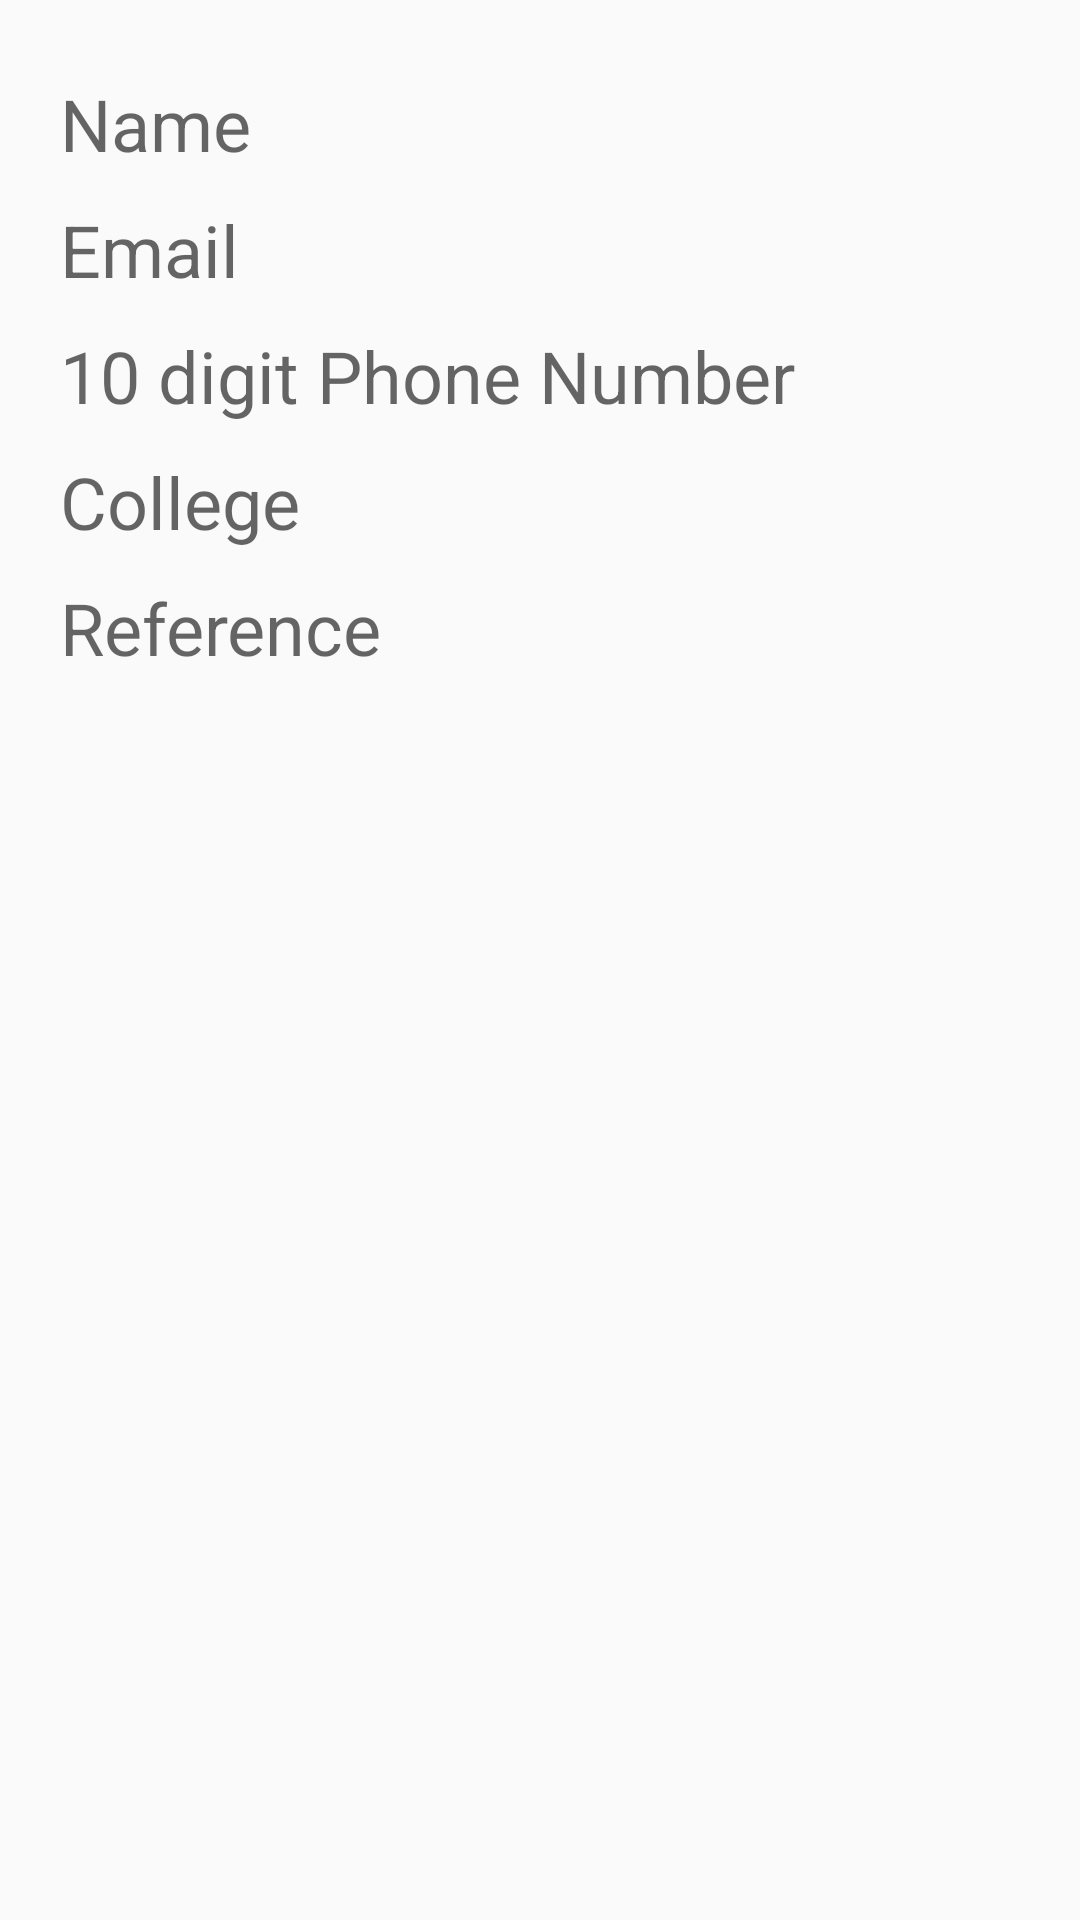

Reconstruct the res/layout file that produces this screen, plus the resources it refers to.
<!-- AndroidManifest.xml: application theme AppTheme -->
<!-- res/layout/fragment_user_details.xml -->
<FrameLayout xmlns:android="http://schemas.android.com/apk/res/android"
    xmlns:tools="http://schemas.android.com/tools"
    android:layout_width="match_parent"
    android:layout_height="match_parent"
    tools:context="com.vitech.socmcompetition.UserDetailsFragment">

    <LinearLayout
        android:layout_width="match_parent"
        android:layout_height="wrap_content"
        android:divider="@android:color/transparent"
        android:dividerPadding="50dp"
        android:orientation="vertical"
        android:padding="20dp"
        android:showDividers="middle">

        <EditText
            android:layout_marginTop="5dp"
            android:layout_marginBottom="5dp"
            android:id="@+id/user_name"
            android:layout_width="match_parent"
            android:layout_height="wrap_content"
            android:background="@android:color/transparent"
            android:hint="Name"
            android:inputType="textPersonName"
            android:lines="1"
            android:textSize="24sp" />

        <EditText
            android:layout_marginTop="5dp"
            android:layout_marginBottom="5dp"
            android:id="@+id/user_email"
            android:layout_width="match_parent"
            android:layout_height="wrap_content"
            android:background="@android:color/transparent"
            android:hint="Email"
            android:inputType="textEmailAddress"
            android:lines="1"
            android:textSize="24sp" />

        <EditText
            android:layout_marginTop="5dp"
            android:layout_marginBottom="5dp"
            android:id="@+id/user_phone"
            android:layout_width="match_parent"
            android:layout_height="wrap_content"
            android:background="@android:color/transparent"
            android:hint="10 digit Phone Number"
            android:inputType="phone"
            android:lines="1"
            android:maxLength="10"
            android:textSize="24sp" />
        <EditText
            android:layout_marginTop="5dp"
            android:layout_marginBottom="5dp"
            android:id="@+id/user_college"
            android:layout_width="match_parent"
            android:layout_height="wrap_content"
            android:background="@android:color/transparent"
            android:hint="College"
            android:inputType="textPersonName"
            android:textSize="24sp" />

        <EditText
            android:layout_marginTop="5dp"
            android:layout_marginBottom="5dp"
            android:id="@+id/user_reference"
            android:layout_width="match_parent"
            android:layout_height="wrap_content"
            android:background="@android:color/transparent"
            android:hint="Reference"
            android:inputType="textPersonName"
            android:textSize="24sp" />


    </LinearLayout>
</FrameLayout>
<!-- resources referenced by this layout -->
<resources>
  <style name="AppTheme" parent="Theme.AppCompat.Light.DarkActionBar">
  
          <item name="android:windowFullscreen">false</item>
          <item name="colorPrimary">@color/colorPrimary</item>
          <item name="colorPrimaryDark">@color/colorPrimaryDark</item>
          <item name="colorAccent">@color/colorAccent</item>
      </style>
  <!-- not gathered from this repository: default colours our renderer supplied (Android Studio template values) -->
  <color name="colorPrimary">#FF6200EE</color>
  <color name="colorPrimaryDark">#FF3700B3</color>
  <color name="colorAccent">#FF03DAC5</color>
</resources>
